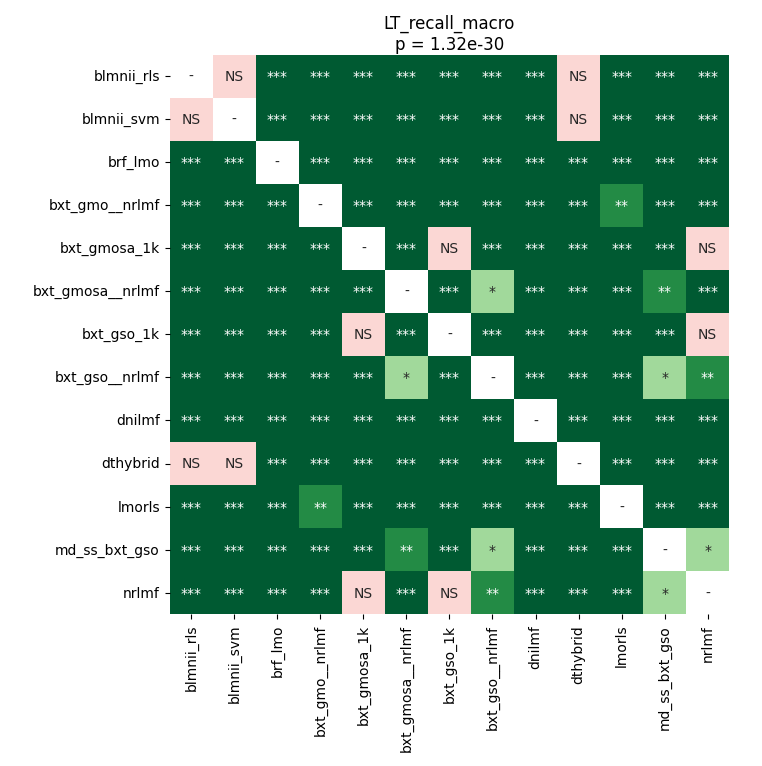

Source data for this figure (header and first rows):
	blmnii_rls	blmnii_svm	brf_lmo	bxt_gmo__nrlmf	bxt_gmosa_1k	bxt_gmosa__nrlmf	bxt_gso_1k	bxt_gso__nrlmf	dnilmf	dthybrid	lmorls	md_ss_bxt_gso	nrlmf
blmnii_rls	1.0	1.0	3.8393082157258064e-05	3.8393082157258064e-05	3.8393082157258064e-05	3.8393082157258064e-05	3.8393082157258064e-05	3.8393082157258064e-05	3.8393082157258064e-05	1.0	3.8393082157258064e-05	3.8393082157258064e-05	3.8393082157258064e-05
blmnii_svm	1.0	1.0	3.8393082157258064e-05	3.8393082157258064e-05	3.8393082157258064e-05	3.8393082157258064e-05	3.8393082157258064e-05	3.8393082157258064e-05	3.8393082157258064e-05	1.0	3.8393082157258064e-05	3.8393082157258064e-05	3.8393082157258064e-05
brf_lmo	3.8393082157258064e-05	3.8393082157258064e-05	1.0	3.8393082157258064e-05	0.0003662	3.8393082157258064e-05	0.0005049	3.8393082157258064e-05	3.8393082157258064e-05	3.8393082157258064e-05	3.8393082157258064e-05	3.8393082157258064e-05	0.0001116
bxt_gmo__nrlmf	3.8393082157258064e-05	3.8393082157258064e-05	3.8393082157258064e-05	1.0	3.8393082157258064e-05	3.8393082157258064e-05	3.8393082157258064e-05	3.8393082157258064e-05	3.8393082157258064e-05	3.8393082157258064e-05	0.001505	3.8393082157258064e-05	3.8393082157258064e-05
bxt_gmosa_1k	3.8393082157258064e-05	3.8393082157258064e-05	0.0003662	3.8393082157258064e-05	1.0	3.8393082157258064e-05	0.6953	3.8393082157258064e-05	3.8393082157258064e-05	3.8393082157258064e-05	3.8393082157258064e-05	3.8393082157258064e-05	0.4012
bxt_gmosa__nrlmf	3.8393082157258064e-05	3.8393082157258064e-05	3.8393082157258064e-05	3.8393082157258064e-05	3.8393082157258064e-05	1.0	3.8393082157258064e-05	0.0235	3.8393082157258064e-05	3.8393082157258064e-05	3.8393082157258064e-05	0.004726	7.556733630952381e-05
bxt_gso_1k	3.8393082157258064e-05	3.8393082157258064e-05	0.0005049	3.8393082157258064e-05	0.6953	3.8393082157258064e-05	1.0	3.8393082157258064e-05	3.8393082157258064e-05	3.8393082157258064e-05	3.8393082157258064e-05	3.8393082157258064e-05	0.6663
bxt_gso__nrlmf	3.8393082157258064e-05	3.8393082157258064e-05	3.8393082157258064e-05	3.8393082157258064e-05	3.8393082157258064e-05	0.0235	3.8393082157258064e-05	1.0	3.8393082157258064e-05	3.8393082157258064e-05	3.8393082157258064e-05	0.01224	0.001172
dnilmf	3.8393082157258064e-05	3.8393082157258064e-05	3.8393082157258064e-05	3.8393082157258064e-05	3.8393082157258064e-05	3.8393082157258064e-05	3.8393082157258064e-05	3.8393082157258064e-05	1.0	3.8393082157258064e-05	3.8393082157258064e-05	3.8393082157258064e-05	3.8393082157258064e-05
dthybrid	1.0	1.0	3.8393082157258064e-05	3.8393082157258064e-05	3.8393082157258064e-05	3.8393082157258064e-05	3.8393082157258064e-05	3.8393082157258064e-05	3.8393082157258064e-05	1.0	3.8393082157258064e-05	3.8393082157258064e-05	3.8393082157258064e-05
lmorls	3.8393082157258064e-05	3.8393082157258064e-05	3.8393082157258064e-05	0.001505	3.8393082157258064e-05	3.8393082157258064e-05	3.8393082157258064e-05	3.8393082157258064e-05	3.8393082157258064e-05	3.8393082157258064e-05	1.0	3.8393082157258064e-05	3.8393082157258064e-05
md_ss_bxt_gso	3.8393082157258064e-05	3.8393082157258064e-05	3.8393082157258064e-05	3.8393082157258064e-05	3.8393082157258064e-05	0.004726	3.8393082157258064e-05	0.01224	3.8393082157258064e-05	3.8393082157258064e-05	3.8393082157258064e-05	1.0	0.03633
nrlmf	3.8393082157258064e-05	3.8393082157258064e-05	0.0001116	3.8393082157258064e-05	0.4012	7.556733630952381e-05	0.6663	0.001172	3.8393082157258064e-05	3.8393082157258064e-05	3.8393082157258064e-05	0.03633	1.0
